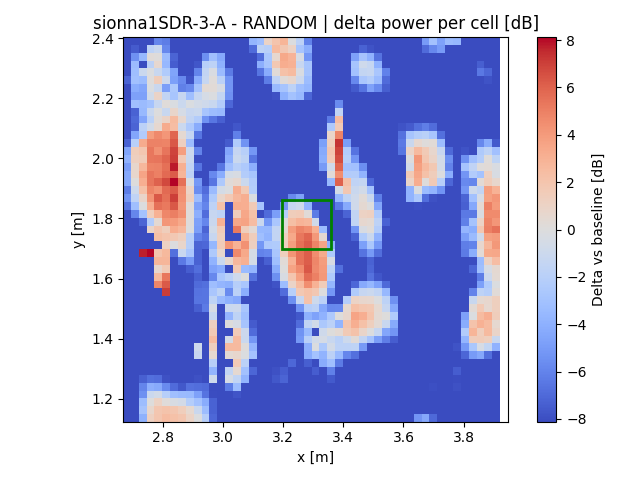

Source data for this figure (header and first rows):
x, y, z
2.682, 1.137, -39.89
2.682, 1.163, -40.07
2.682, 1.189, -40.36
2.682, 1.215, -40.48
2.682, 1.242, -43.57
2.682, 1.268, -42.03
2.682, 1.294, -43.03
2.682, 1.32, -44.12
2.682, 1.346, -38.42
2.682, 1.372, -39.41
2.682, 1.398, -40.3
2.682, 1.424, -40.34
2.682, 1.45, -41
2.682, 1.476, -41.89
2.682, 1.502, -42.41
2.682, 1.529, -42.48
2.682, 1.555, -49.46
2.682, 1.581, -50.71
2.682, 1.607, -46.94
2.682, 1.633, -46.3
2.682, 1.659, -46.35
2.682, 1.685, -46.78
2.682, 1.711, -47.47
2.682, 1.737, -47.91
2.682, 1.763, -8.179
2.682, 1.789, -18.4
2.682, 1.815, -9.42
2.682, 1.842, -6.552
2.682, 1.868, -5.269
2.682, 1.894, -6.217
2.682, 1.92, -4.395
2.682, 1.946, -4.383
2.682, 1.972, -4.899
2.682, 1.998, -3.901
2.682, 2.024, -4.589
2.682, 2.05, -7.23
2.682, 2.076, -10.1
2.682, 2.102, -12.63
2.682, 2.129, -10.55
2.682, 2.155, -11.64
2.682, 2.181, -12.08
2.682, 2.207, -10.37
2.682, 2.233, -8.487
2.682, 2.259, -7.178
2.682, 2.285, -10.46
2.682, 2.311, -11.65
2.682, 2.337, -10.75
2.682, 2.363, -12.19
2.682, 2.389, -11.59
2.708, 1.137, -29.18
2.708, 1.163, -12.87
2.708, 1.189, -10.42
2.708, 1.215, -12.4
2.708, 1.242, -10.82
2.708, 1.268, -10.72
2.708, 1.294, -11.67
2.708, 1.32, -13.49
2.708, 1.346, -26.74
2.708, 1.372, -42.15
2.708, 1.398, -43.66
... 2,292 more rows
